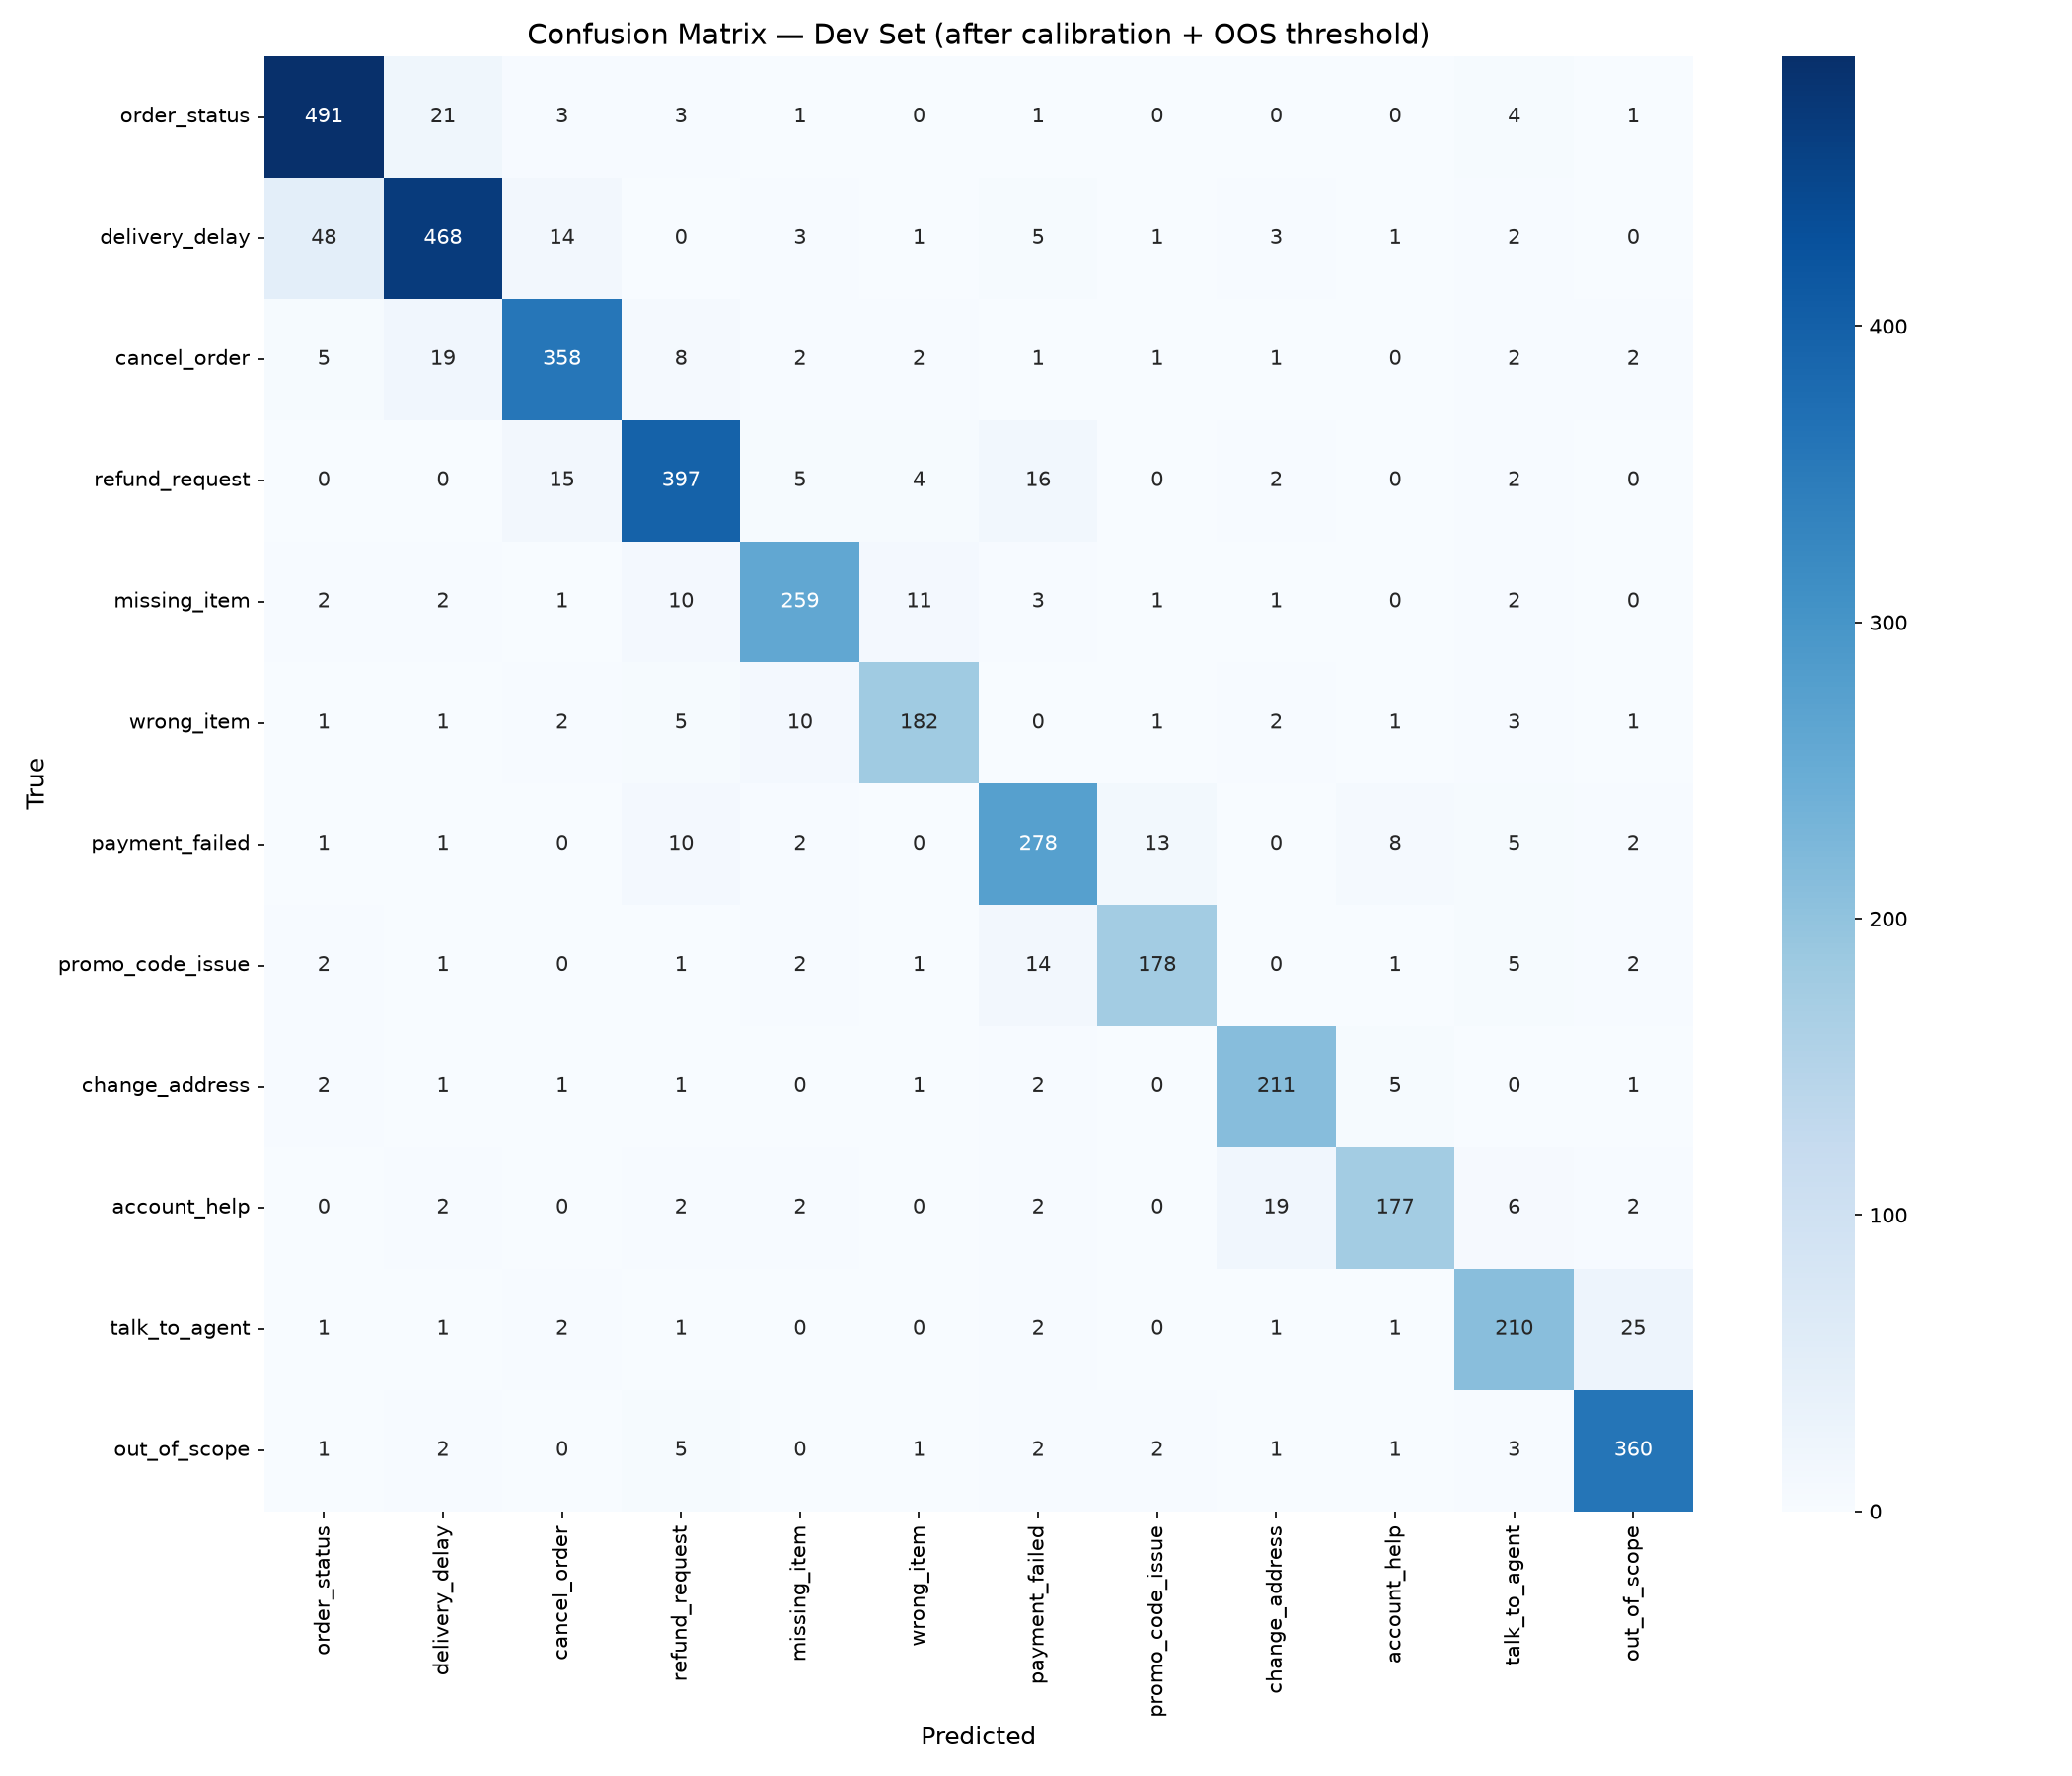

Data behind this chart, as committed beside it:
, order_status, delivery_delay, cancel_order, refund_request, missing_item, wrong_item, payment_failed, promo_code_issue, change_address, account_help, talk_to_agent, out_of_scope
order_status, 491, 21, 3, 3, 1, 0, 1, 0, 0, 0, 4, 1
delivery_delay, 48, 468, 14, 0, 3, 1, 5, 1, 3, 1, 2, 0
cancel_order, 5, 19, 358, 8, 2, 2, 1, 1, 1, 0, 2, 2
refund_request, 0, 0, 15, 397, 5, 4, 16, 0, 2, 0, 2, 0
missing_item, 2, 2, 1, 10, 259, 11, 3, 1, 1, 0, 2, 0
wrong_item, 1, 1, 2, 5, 10, 182, 0, 1, 2, 1, 3, 1
payment_failed, 1, 1, 0, 10, 2, 0, 278, 13, 0, 8, 5, 2
promo_code_issue, 2, 1, 0, 1, 2, 1, 14, 178, 0, 1, 5, 2
change_address, 2, 1, 1, 1, 0, 1, 2, 0, 211, 5, 0, 1
account_help, 0, 2, 0, 2, 2, 0, 2, 0, 19, 177, 6, 2
talk_to_agent, 1, 1, 2, 1, 0, 0, 2, 0, 1, 1, 210, 25
out_of_scope, 1, 2, 0, 5, 0, 1, 2, 2, 1, 1, 3, 360
